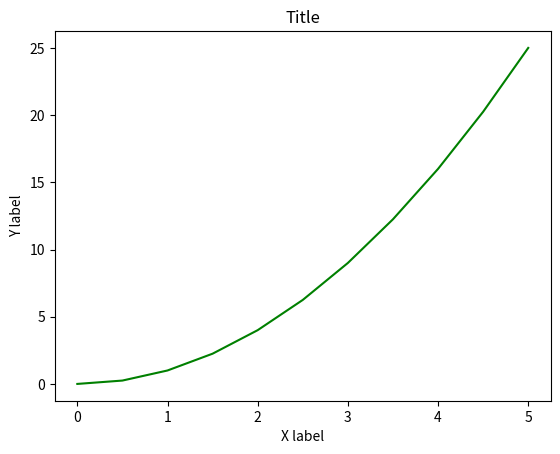

The matplotlib source for this figure: (Note: this script raises an exception after producing the figure.)
import matplotlib.pyplot as plt
import numpy as np

x = np.linspace(0, 5, 11)
y = x ** 2

plt.plot(x, y, 'g') # g for green
plt.xlabel('X label')
plt.ylabel('Y label')
plt.title('Title')
plt.savefig("./graphs/BasicPlot.png")
